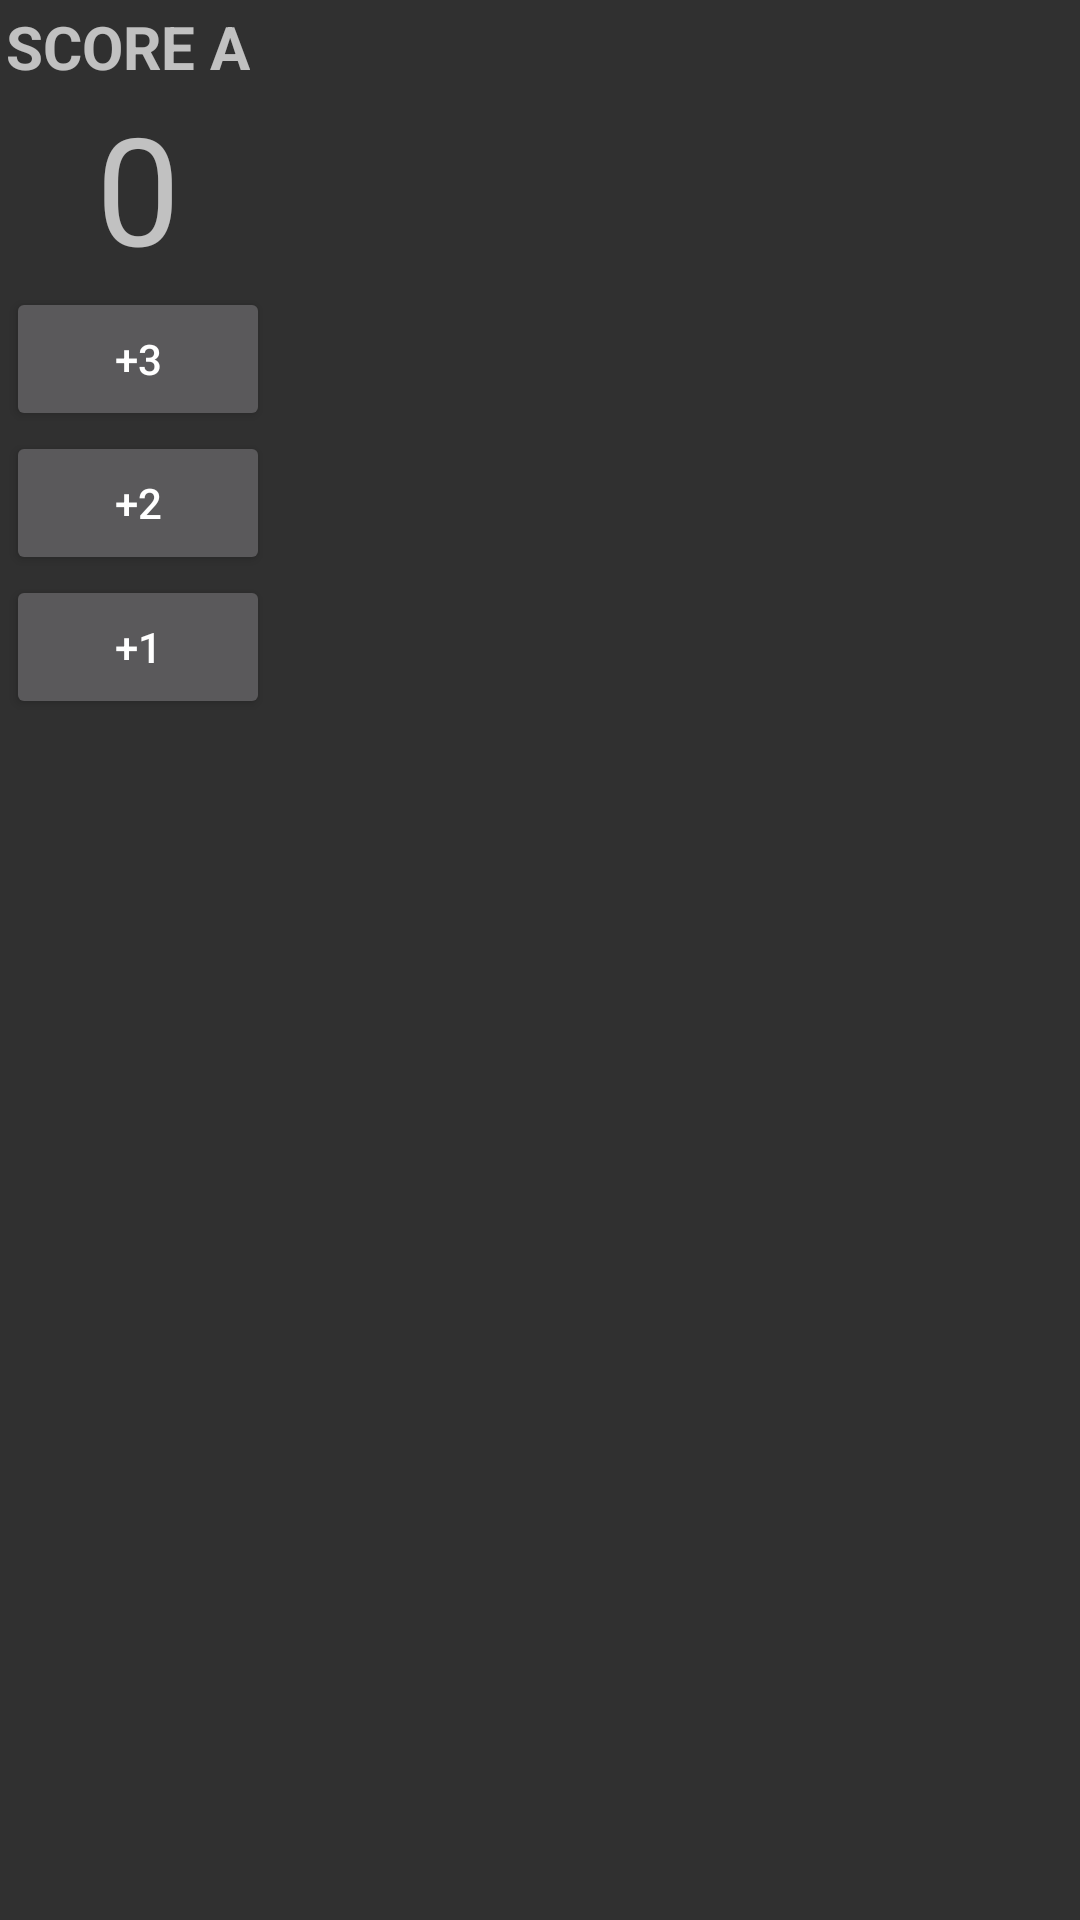

The Android layout XML behind this screen, and the referenced resources:
<!-- AndroidManifest.xml: application theme AppThemeFull -->
<!-- res/layout/test.xml -->
<?xml version="1.0" encoding="utf-8"?>
<LinearLayout xmlns:android="http://schemas.android.com/apk/res/android"
    android:layout_width="match_parent"
    android:orientation="vertical"
    android:layout_height="wrap_content"
    android:layout_margin="10dp"
    android:padding="2dp">


    <TextView
        android:layout_width="wrap_content"
        android:layout_height="wrap_content"
        android:text="SCORE A"
        android:textSize="20sp"
        android:textStyle="bold"/>
    <TextView
        android:layout_width="wrap_content"
        android:layout_height="wrap_content"
        android:text="0"
        android:layout_marginStart="30dp"
        android:textSize="50sp"
        android:gravity="center"/>
    <Button
        android:layout_width="wrap_content"
        android:layout_height="wrap_content"
        android:text="+3"/>
    <Button
        android:layout_width="wrap_content"
        android:layout_height="wrap_content"
        android:text="+2"/>
    <Button
        android:layout_width="wrap_content"
        android:layout_height="wrap_content"
        android:text="+1"/>




</LinearLayout>
<!-- resources referenced by this layout -->
<resources>
  <style name="AppThemeFull" parent="Theme.AppCompat.NoActionBar" />
</resources>
